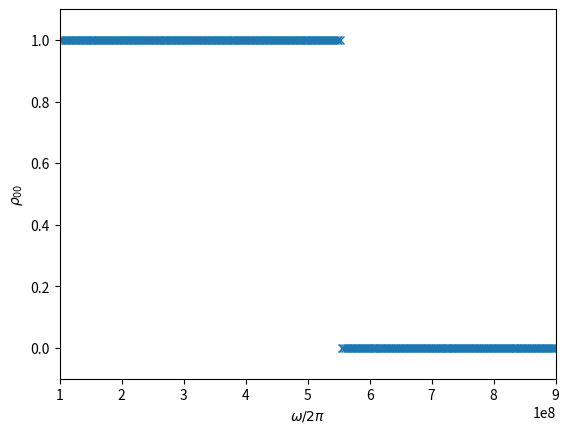

This figure's Python source:
import numpy as np
from scipy import linalg as lg
from numpy import pi,sin,cos,tan,sqrt
import matplotlib.pyplot as plt
from scipy.integrate import odeint

def equation_system(r,t,Omega,w0,w):
    rho_00, rho_01_r, rho_01_i = r

    rhodot_00 = -2*rho_01_i * Omega*cos(w*t)

    rhodot_01_r = -w0*rho_01_i

    rhodot_01_i = +w0*rho_01_r + (2*rho_00 - 1) * Omega*cos(w*t)

    return rhodot_00, rhodot_01_r, rhodot_01_i

## rabi lineshape
w0 = 2*pi*438*10**6
T = 0.1
Omega = pi/T
frequencies = 2*pi*np.linspace(100*10**6,900*10**6, 300)
rhos = []
t = np.linspace(0,T,1000)
r_init = np.array([1,0,0])
for w in frequencies:
    solution = odeint(equation_system,r_init,t,args=(Omega,w,w0))
    rho_00 = solution[:,0]
    rho_11_at_T = 1-rho_00[-1]
    rhos.append(rho_11_at_T)
rhos = np.array(rhos)
fig, ax = plt.subplots()
ax.plot(frequencies/(2*pi),rhos,'x',lw=2,label=r"$\rho_{00}$")
ax.set_ylabel(r"$\rho_{00}$")
ax.set_xlabel(r"$\omega/2\pi$")
ax.margins(0,0.1)
plt.show()

